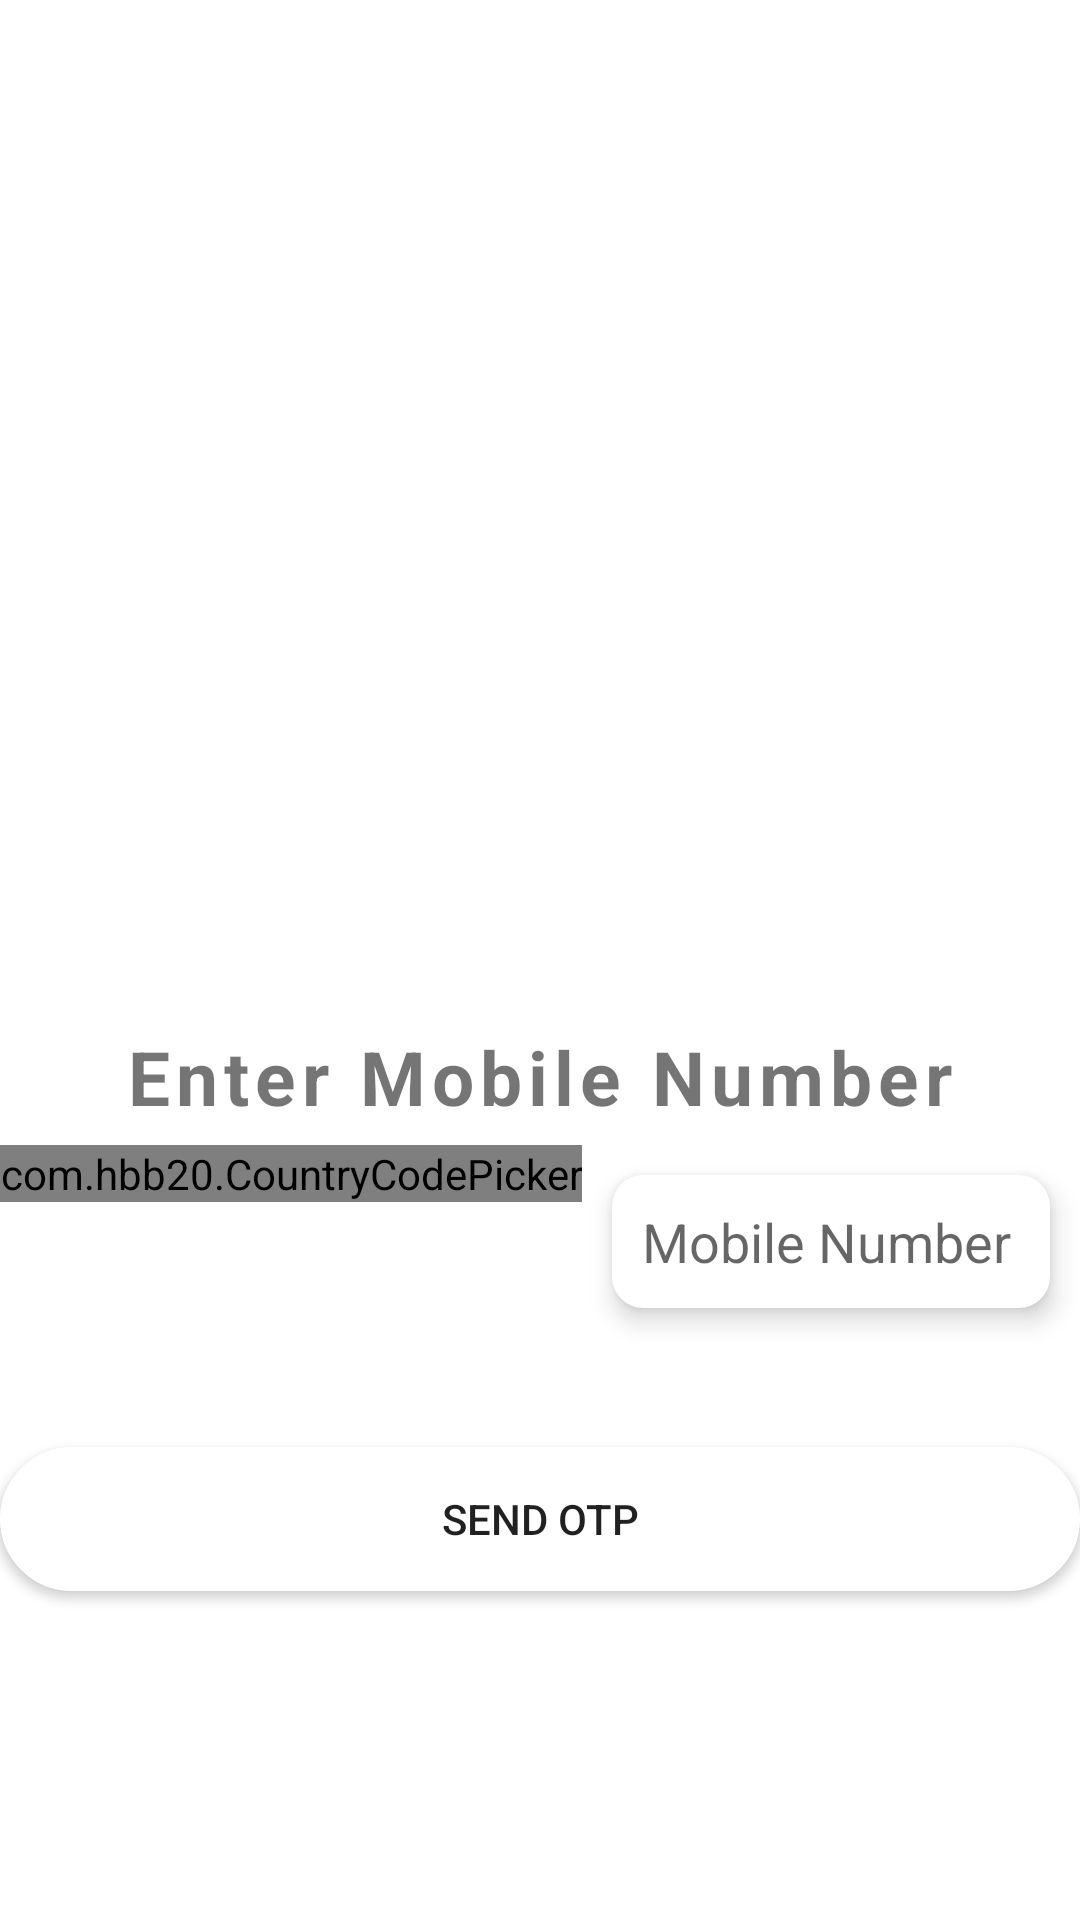

Android layout source for this screen:
<!-- AndroidManifest.xml: application theme Theme.ChatApp_2024 -->
<!-- res/layout/activity_login_phone_number.xml -->
<?xml version="1.0" encoding="utf-8"?>
<LinearLayout xmlns:android="http://schemas.android.com/apk/res/android"
    xmlns:app="http://schemas.android.com/apk/res-auto"
    xmlns:tools="http://schemas.android.com/tools"
    android:layout_width="match_parent"
    android:layout_height="match_parent"
    android:orientation="vertical"
    android:gravity="center"
    tools:context=".LoginPhoneNumber"
    android:layout_margin="20dp"
    android:weightSum="100">

    <LinearLayout
        android:layout_width="match_parent"
        android:layout_height="wrap_content"
        android:gravity="center"
        android:layout_weight="20"
        >
        <RelativeLayout
            android:layout_width="32dp"
            android:layout_height="32dp"
            android:layout_margin="10dp"
            android:background="@drawable/circular_bg"
            android:backgroundTint="@color/my_primary">
            <TextView

                android:layout_width="wrap_content"
                android:layout_height="wrap_content"
                android:layout_centerInParent="true"
                android:textColor="@color/white"
                android:textSize="18sp"
                android:text="1">

            </TextView>
        </RelativeLayout>
        <RelativeLayout
            android:layout_width="32dp"
            android:layout_height="32dp"
            android:layout_margin="10dp"
            android:background="@drawable/circular_bg"
            android:backgroundTint="@color/light_gray"
           >

            <TextView
                android:layout_width="wrap_content"
                android:layout_height="wrap_content"
                android:layout_centerInParent="true"
                android:text="2"
                android:textColor="@color/white"
                android:textSize="18sp"
                >

            </TextView>
        </RelativeLayout>
        <RelativeLayout
            android:layout_width="32dp"
            android:layout_height="32dp"
            android:layout_margin="10dp"
            android:background="@drawable/circular_bg"
            android:backgroundTint="@color/light_gray">
            <TextView
                android:layout_width="wrap_content"
                android:layout_height="wrap_content"
                android:layout_centerInParent="true"
                android:textColor="@color/white"
                android:textSize="18sp"
                android:text="3">

            </TextView>
        </RelativeLayout>
    </LinearLayout>

    <ImageView
        android:layout_width="150dp"
        android:layout_height="150dp"
        android:src="@drawable/phone_icon"
        app:tint="@color/my_primary"
        android:layout_weight="20">

    </ImageView>

    <TextView
        android:layout_width="match_parent"
        android:layout_height="wrap_content"
        android:text="Enter Mobile Number"
        android:letterSpacing="0.08"
        android:textStyle="bold"
        android:textSize="25sp"
        android:gravity="center"
        android:layout_weight="5"
        ></TextView>

    <LinearLayout
        android:layout_width="match_parent"
        android:layout_height="wrap_content"
        android:layout_weight="5">
        <com.hbb20.CountryCodePicker
            android:layout_width="wrap_content"
            android:layout_height="wrap_content"
            app:ccp_showFlag="false"
            app:ccp_showNameCode="false"
            ></com.hbb20.CountryCodePicker>
        <EditText
            android:id="@+id/phone_number"
            android:layout_width="match_parent"
            android:layout_height="wrap_content"
            android:padding="10dp"
            android:hint="Mobile Number"
            android:inputType="phone"
            android:layout_margin="10dp"
            android:background="@drawable/edit_text_rounded_corner"
            android:elevation="5dp">


        </EditText>


    </LinearLayout>

    <LinearLayout
        android:layout_width="match_parent"
        android:layout_height="wrap_content"
        android:orientation="vertical"
        android:gravity="center"
        android:layout_weight="20">
    <Button
        android:layout_width="match_parent"
        android:layout_height="wrap_content"
        android:text="Send OTP"
        android:background="@drawable/btn_rounded_corner"></Button>
        <ProgressBar
            android:layout_width="32dp"
            android:layout_height="wrap_content"
            android:indeterminateTint="@color/my_primary"
            android:layout_gravity="center"> </ProgressBar>
    </LinearLayout>





</LinearLayout>
<!-- resources referenced by this layout -->
<resources>
  <color name="light_gray"> #C3C3C3</color>
  <color name="my_primary">#FF5964</color>
  <color name="white">#FFFFFFFF</color>
  <!-- drawable btn_rounded_corner (drawable) -->
  <?xml version="1.0" encoding="utf-8"?>
  <shape xmlns:android="http://schemas.android.com/apk/res/android">
      <stroke android:width="1dp" android:color="@color/white"></stroke>
      <corners android:radius="40dp"></corners>
      <solid android:color="@color/white"></solid>
  </shape>
  <!-- drawable edit_text_rounded_corner (drawable) -->
  <?xml version="1.0" encoding="utf-8"?>
  <shape xmlns:android="http://schemas.android.com/apk/res/android">
  <stroke android:width="1dp" android:color="@color/white"></stroke>
      <corners android:radius="10dp"></corners>
      <solid android:color="@color/white"></solid>
  </shape>
  <style name="Theme.ChatApp_2024" parent="Theme.MaterialComponents.DayNight.NoActionBar">
          
          <item name="colorPrimary">@color/my_primary</item>
          <item name="colorPrimaryVariant">@color/my_primary</item>
          <item name="colorOnPrimary">@color/white</item>
          
          <item name="colorSecondary">@color/my_secondary</item>
          <item name="colorSecondaryVariant">@color/my_secondary</item>
          <item name="colorOnSecondary">@color/black</item>
          
          <item name="android:statusBarColor" tools:targetApi="l">?attr/colorPrimaryVariant</item>
          
      </style>
  <color name="my_secondary"> #FFE74C</color>
      ■
  <color name="black">#FF000000</color>
</resources>
